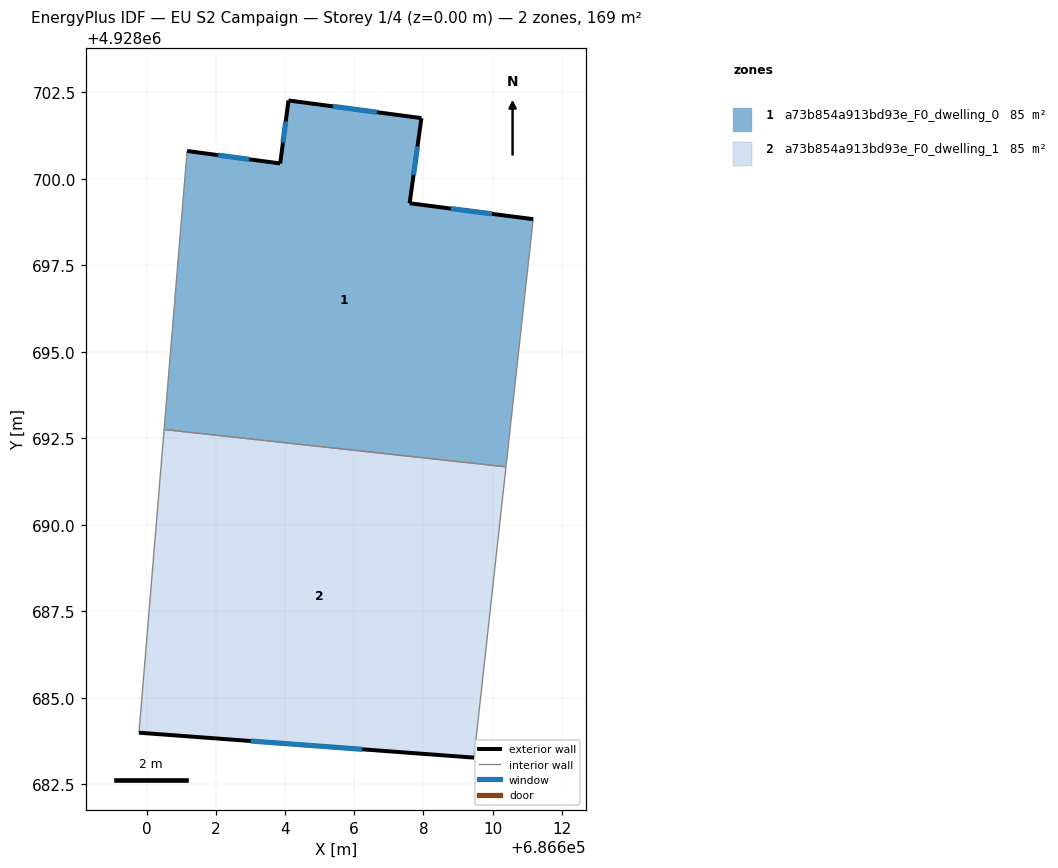
=== STOREY PLAN SPEC (per zone: floor XY polygon, exterior-wall plan segments, windows/doors) ===
zone 1: a73b854a913bd93e_F0_dwelling_0  (84.7 m²)
  floor: (686610.39, 4928691.68) (686611.17, 4928698.83) (686607.60, 4928699.29) (686607.94, 4928701.75) (686604.10, 4928702.26) (686603.86, 4928700.44) (686601.17, 4928700.80) (686600.51, 4928692.76)
  exterior wall: (686607.94, 4928701.75) – (686607.60, 4928699.29)  [2.5 m]
    window: (686607.83, 4928700.93) – (686607.72, 4928700.11)  [0.8 m²]
  exterior wall: (686607.60, 4928699.29) – (686611.17, 4928698.83)  [3.6 m]
    window: (686608.79, 4928699.14) – (686609.98, 4928698.99)  [1.2 m²]
  exterior wall: (686601.17, 4928700.80) – (686603.86, 4928700.44)  [2.7 m]
    window: (686602.07, 4928700.68) – (686602.97, 4928700.56)  [0.9 m²]
  exterior wall: (686603.86, 4928700.44) – (686604.10, 4928702.26)  [1.8 m]
    window: (686603.94, 4928701.05) – (686604.02, 4928701.66)  [0.6 m²]
  exterior wall: (686604.10, 4928702.26) – (686607.94, 4928701.75)  [3.9 m]
    window: (686605.38, 4928702.09) – (686606.66, 4928701.92)  [1.3 m²]
  interior walls: 3
zone 2: a73b854a913bd93e_F0_dwelling_1  (84.7 m²)
  floor: (686609.46, 4928683.28) (686610.39, 4928691.68) (686600.51, 4928692.76) (686599.78, 4928684.00)
  exterior wall: (686609.46, 4928683.28) – (686599.78, 4928684.00)  [9.7 m]
    window: (686606.24, 4928683.51) – (686603.01, 4928683.76)  [3.2 m²]
  interior walls: 3

=== DERIVED (storey summary) ===
Building: EU S2 Campaign
Storey: 1 of 4  (floor level z = 0.00 m)
Storey gross floor area: 169.3 m²
Zones on this storey: 2
  - a73b854a913bd93e_F0_dwelling_0: floor 84.7 m²; exterior wall 14.5 m (43.5 m²); 5 window(s) 4.8 m²; WWR 11.1%
  - a73b854a913bd93e_F0_dwelling_1: floor 84.7 m²; exterior wall 9.7 m (29.1 m²); 1 window(s) 3.2 m²; WWR 11.1%
Zone adjacency (shared interzone walls):
  - a73b854a913bd93e_F0_dwelling_0 ↔ a73b854a913bd93e_F0_dwelling_1